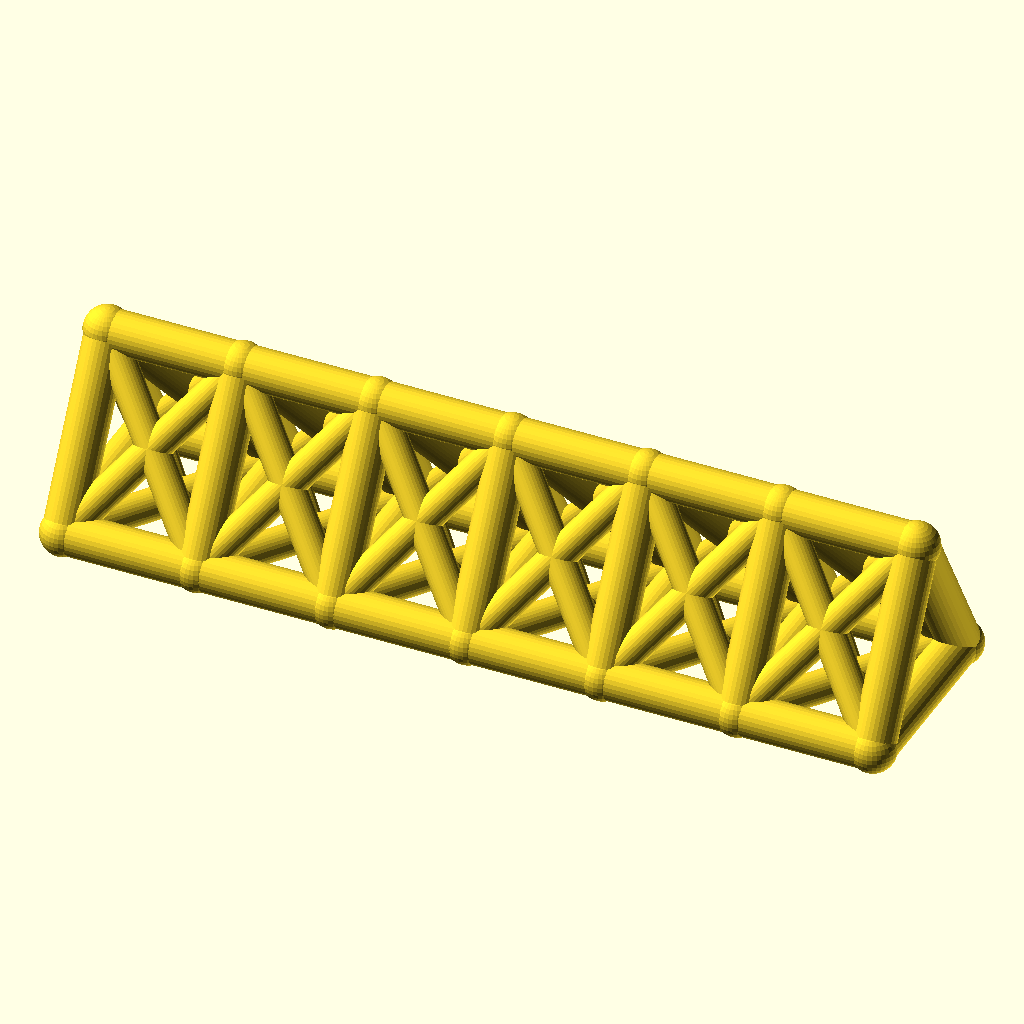
Cell 1: the model at its default parameters.
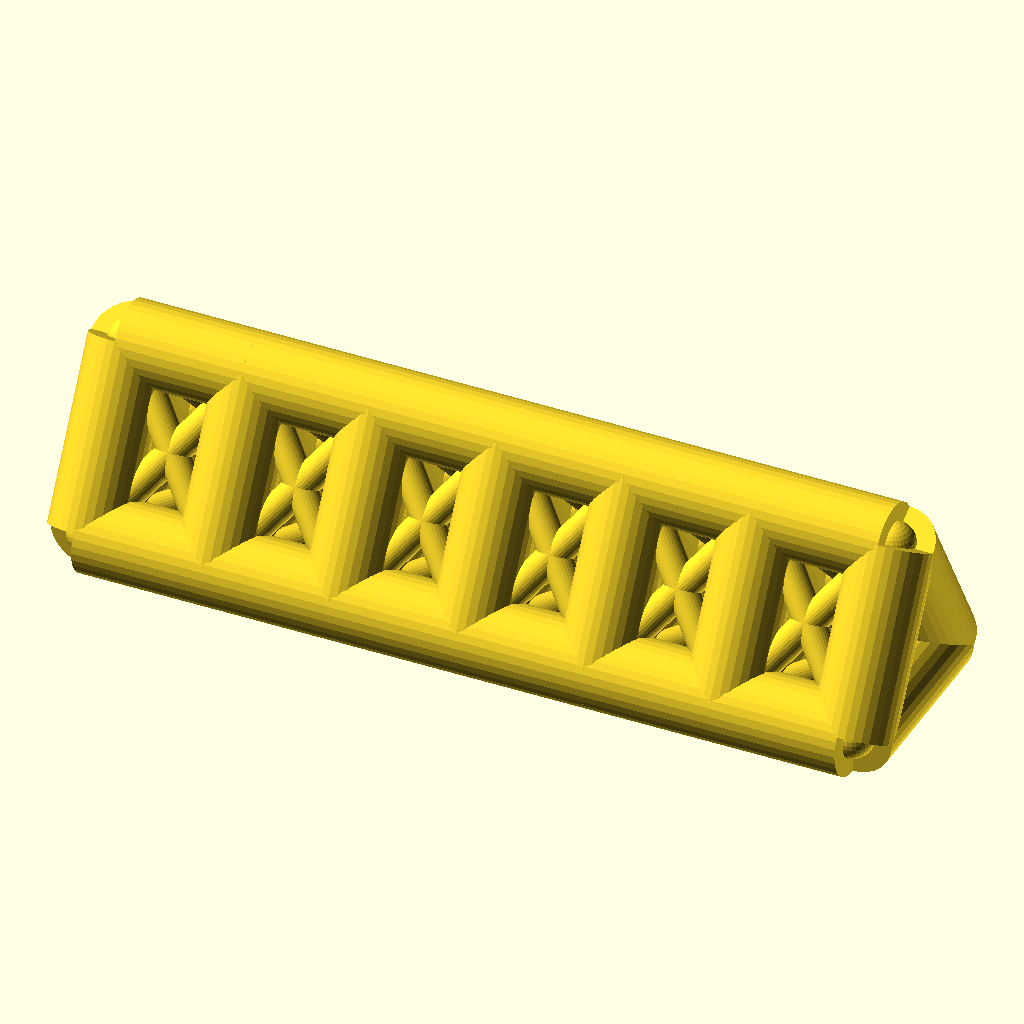
Cell 2 — chord_r set to 8, the other parameters unchanged.
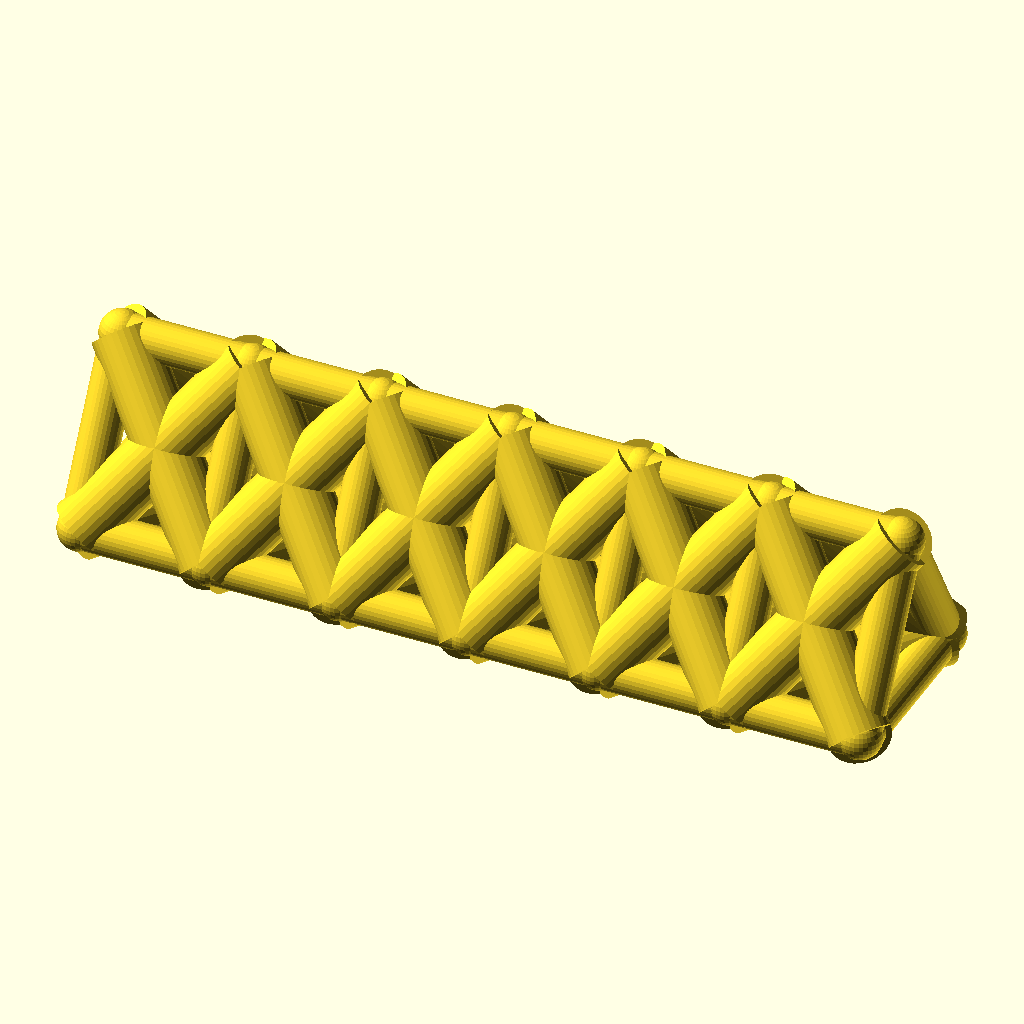
Cell 3 — web_r set to 6, the other parameters unchanged.
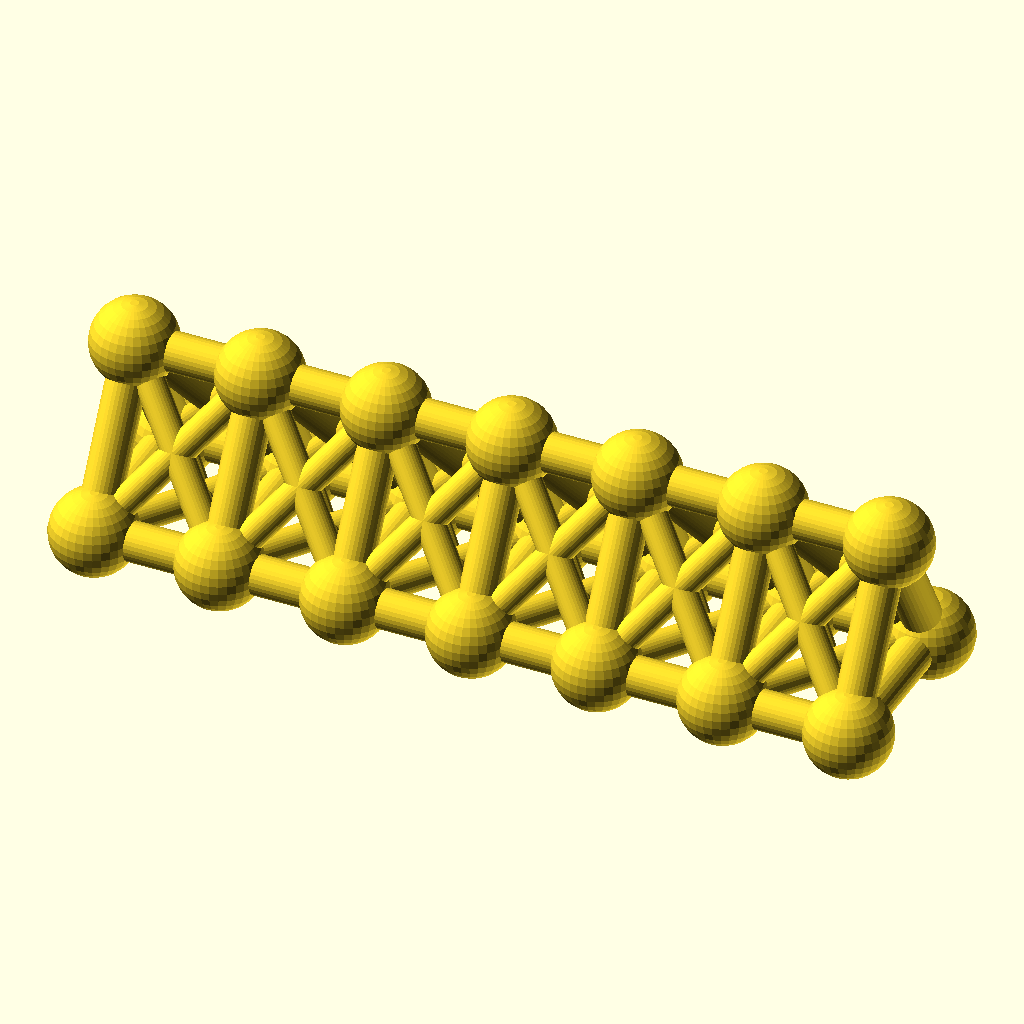
Cell 4: the same model with joint_r = 8.8.
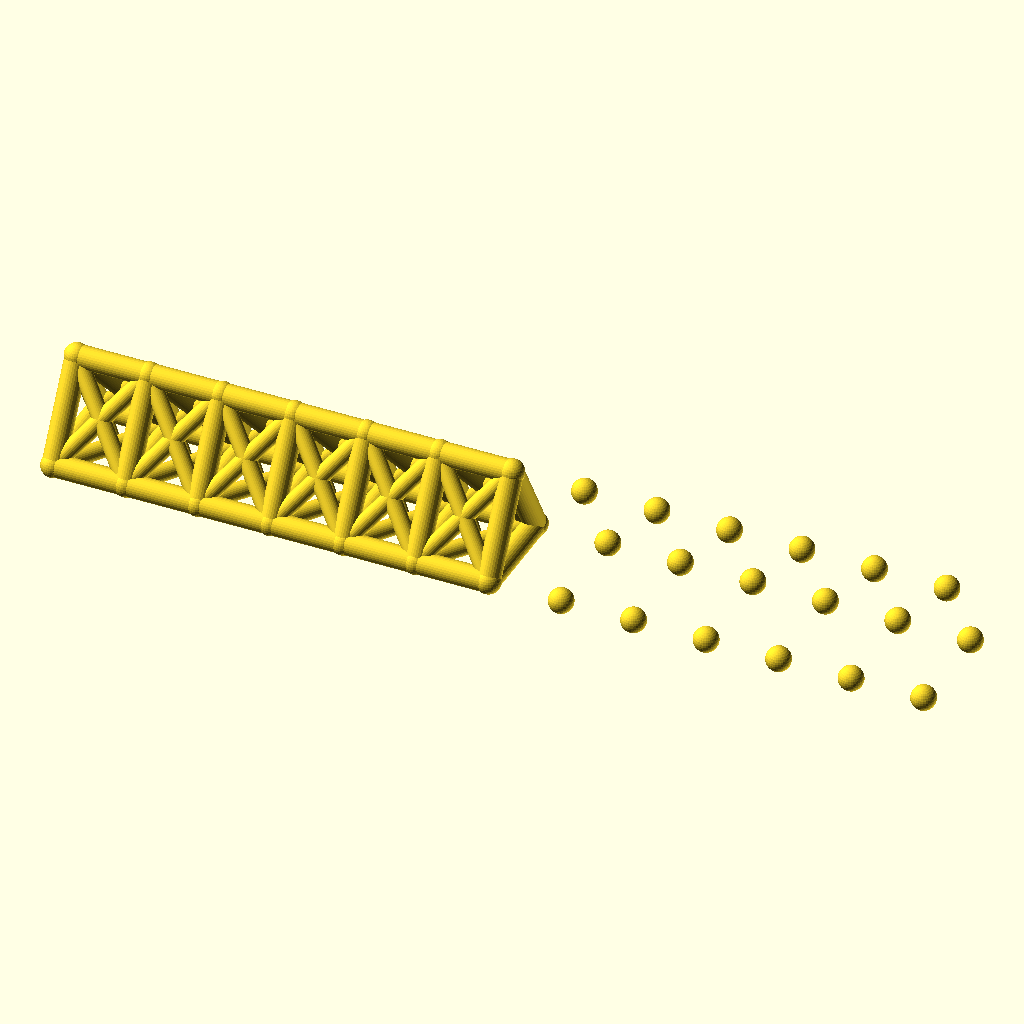
Cell 5 — bays set to 12, the other parameters unchanged.
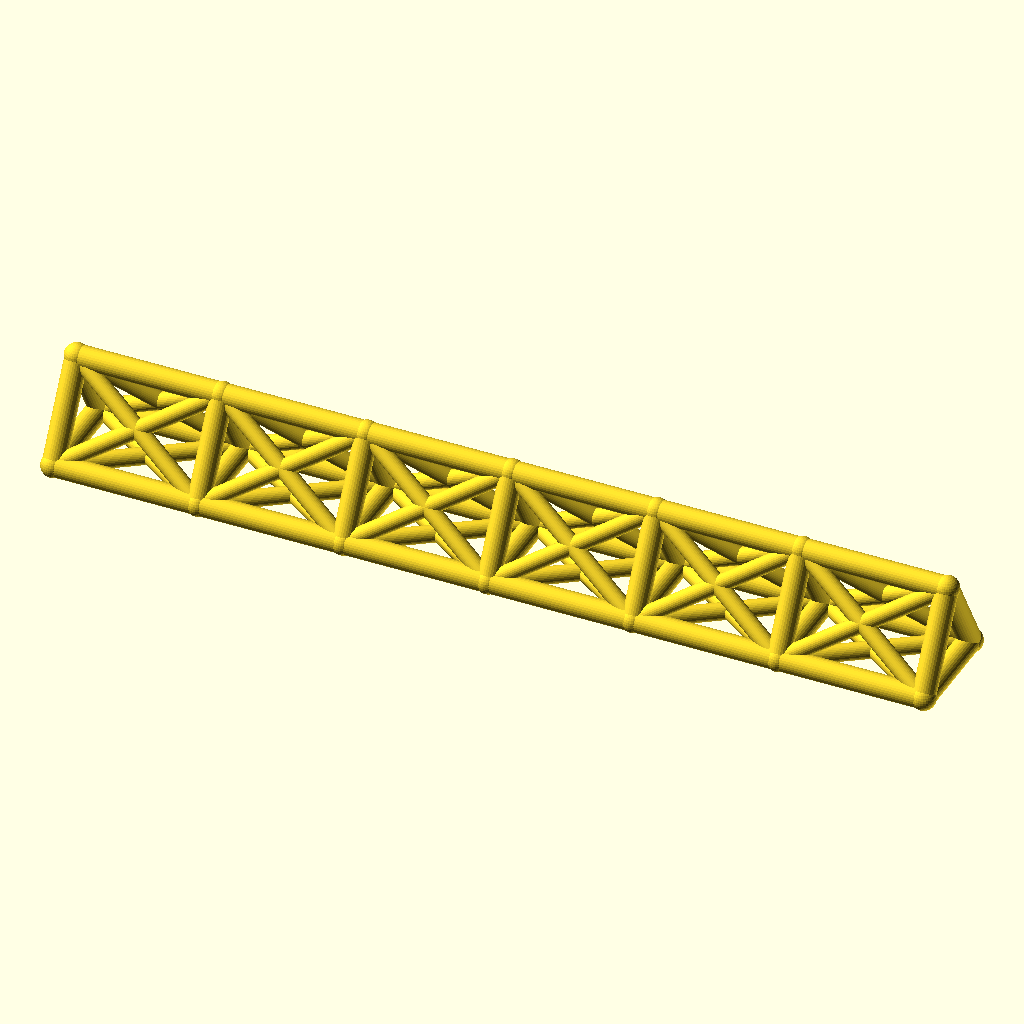
Cell 6: bay_p = 52 (everything else at default).
All cells are drawn from the same view direction (rotation 55°, 0°, 25°, orthographic, colour scheme Cornfield), but the view is re-fitted for each cell, so position and scale can differ between cells as well as the parameter.
The OpenSCAD source (optional_data/data/wire2/spaceframes/scene_0069.scad):
$fn = 32;

// ----------------------------------------------------------------------
// Space frame
// ----------------------------------------------------------------------

// --- parameters (mm) ---
chord_r = 4;              // chord / longeron radius
web_r = 3;                // diagonal and strut radius
joint_r = 4.4;            // joint ball radius
bays = 6;                 // number of bays along X
bay_p = 26;               // bay length, X
girder_w = 36;            // triangle base width, Y
girder_h = 32;            // triangle height, Z

bbox_x = bays * bay_p + 2 * joint_r;  // overall X, joints included
bbox_y = girder_w + 2 * joint_r;  // overall Y, joints included
bbox_z = girder_h + 2 * joint_r;  // overall Z, joints included
chord_d = 2 * chord_r;  // chord stock diameter
web_d = 2 * web_r;  // web stock diameter
joint_d = 2 * joint_r;  // joint ball diameter
span_x = bays * bay_p;  // overall girder length
nodes = [for (i = [0 : bays], k = [0 : 2]) [i * bay_p, k == 1 ? girder_w : k == 2 ? girder_w / 2 : 0, k == 2 ? girder_h : 0]];

module member(a, b, r) {
  /* round stock from joint a to joint b, ends buried in the joint balls */
  d = b - a;
  length = norm(d);
  translate(a) rotate([0, acos(d[2] / length), atan2(d[1], d[0])])
    cylinder(h = length, r = r);
}

module joint(p, r) {
  /* ball at the joint centre, fatter than every member meeting there */
  translate(p) sphere(r = r);
}

/* members - each call is one graph edge */
member(nodes[0], nodes[3], chord_r);
member(nodes[3], nodes[6], chord_r);
member(nodes[6], nodes[9], chord_r);
member(nodes[9], nodes[12], chord_r);
member(nodes[12], nodes[15], chord_r);
member(nodes[15], nodes[18], chord_r);
member(nodes[1], nodes[4], chord_r);
member(nodes[4], nodes[7], chord_r);
member(nodes[7], nodes[10], chord_r);
member(nodes[10], nodes[13], chord_r);
member(nodes[13], nodes[16], chord_r);
member(nodes[16], nodes[19], chord_r);
member(nodes[2], nodes[5], chord_r);
member(nodes[5], nodes[8], chord_r);
member(nodes[8], nodes[11], chord_r);
member(nodes[11], nodes[14], chord_r);
member(nodes[14], nodes[17], chord_r);
member(nodes[17], nodes[20], chord_r);
member(nodes[0], nodes[1], chord_r);
member(nodes[1], nodes[2], chord_r);
member(nodes[0], nodes[2], chord_r);
member(nodes[3], nodes[4], chord_r);
member(nodes[4], nodes[5], chord_r);
member(nodes[3], nodes[5], chord_r);
member(nodes[6], nodes[7], chord_r);
member(nodes[7], nodes[8], chord_r);
member(nodes[6], nodes[8], chord_r);
member(nodes[9], nodes[10], chord_r);
member(nodes[10], nodes[11], chord_r);
member(nodes[9], nodes[11], chord_r);
member(nodes[12], nodes[13], chord_r);
member(nodes[13], nodes[14], chord_r);
member(nodes[12], nodes[14], chord_r);
member(nodes[15], nodes[16], chord_r);
member(nodes[16], nodes[17], chord_r);
member(nodes[15], nodes[17], chord_r);
member(nodes[18], nodes[19], chord_r);
member(nodes[19], nodes[20], chord_r);
member(nodes[18], nodes[20], chord_r);
member(nodes[0], nodes[4], web_r);
member(nodes[1], nodes[3], web_r);
member(nodes[1], nodes[5], web_r);
member(nodes[2], nodes[4], web_r);
member(nodes[0], nodes[5], web_r);
member(nodes[2], nodes[3], web_r);
member(nodes[3], nodes[7], web_r);
member(nodes[4], nodes[6], web_r);
member(nodes[4], nodes[8], web_r);
member(nodes[5], nodes[7], web_r);
member(nodes[3], nodes[8], web_r);
member(nodes[5], nodes[6], web_r);
member(nodes[6], nodes[10], web_r);
member(nodes[7], nodes[9], web_r);
member(nodes[7], nodes[11], web_r);
member(nodes[8], nodes[10], web_r);
member(nodes[6], nodes[11], web_r);
member(nodes[8], nodes[9], web_r);
member(nodes[9], nodes[13], web_r);
member(nodes[10], nodes[12], web_r);
member(nodes[10], nodes[14], web_r);
member(nodes[11], nodes[13], web_r);
member(nodes[9], nodes[14], web_r);
member(nodes[11], nodes[12], web_r);
member(nodes[12], nodes[16], web_r);
member(nodes[13], nodes[15], web_r);
member(nodes[13], nodes[17], web_r);
member(nodes[14], nodes[16], web_r);
member(nodes[12], nodes[17], web_r);
member(nodes[14], nodes[15], web_r);
member(nodes[15], nodes[19], web_r);
member(nodes[16], nodes[18], web_r);
member(nodes[16], nodes[20], web_r);
member(nodes[17], nodes[19], web_r);
member(nodes[15], nodes[20], web_r);
member(nodes[17], nodes[18], web_r);

/* joint balls */
for (p = nodes) joint(p, joint_r);
Customizer parameters (derived from the source; name, type, default, range or options):
chord_r: number, default 4
web_r: number, default 3
joint_r: number, default 4.4
bays: number, default 6
bay_p: number, default 26
girder_w: number, default 36
girder_h: number, default 32
